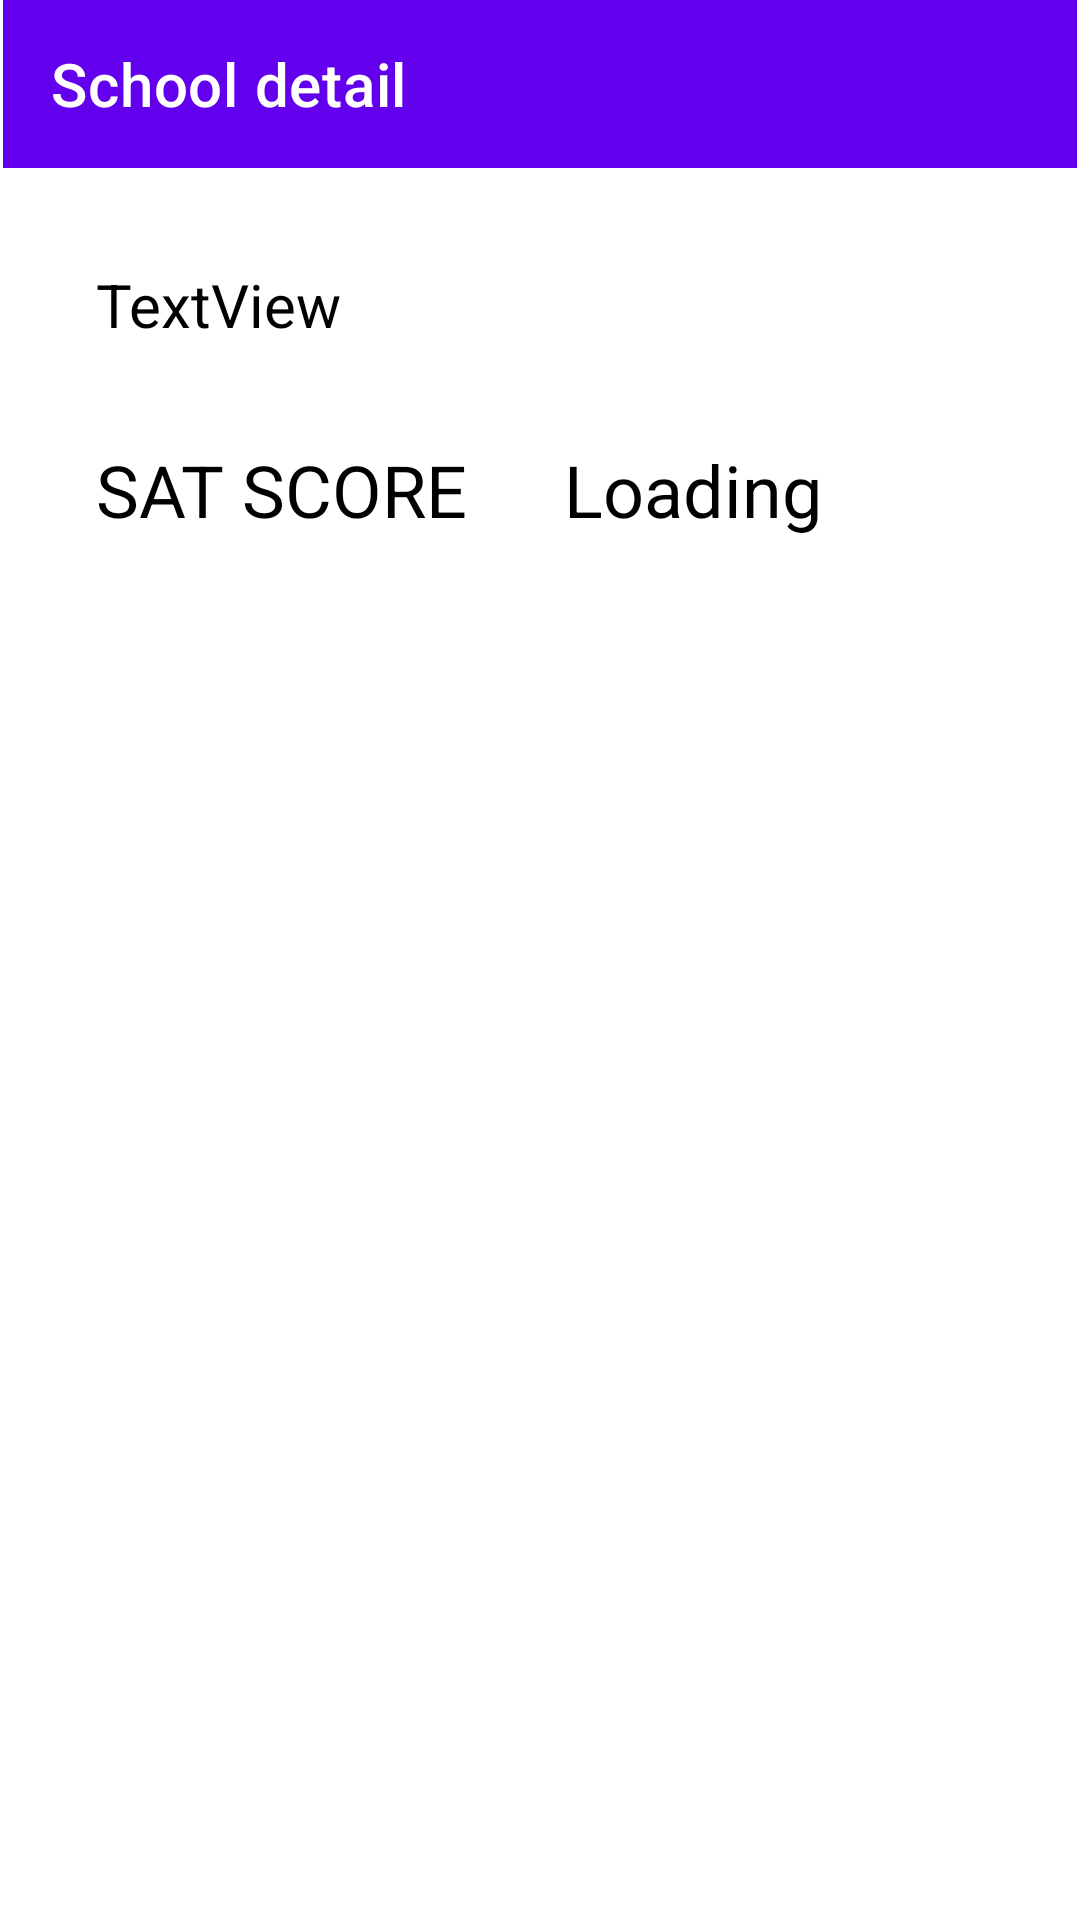

Reconstruct the res/layout file that produces this screen, plus the resources it refers to.
<!-- AndroidManifest.xml: application theme Theme.BaseForAll -->
<!-- res/layout/fragment_school_detail.xml -->
<?xml version="1.0" encoding="utf-8"?>
<androidx.constraintlayout.widget.ConstraintLayout xmlns:android="http://schemas.android.com/apk/res/android"
    xmlns:app="http://schemas.android.com/apk/res-auto"
    xmlns:tools="http://schemas.android.com/tools"
    android:layout_width="match_parent"
    android:layout_height="match_parent">




    <com.google.android.material.appbar.MaterialToolbar
        android:id="@+id/materialToolbar"
        android:layout_width="0dp"
        android:layout_height="56dp"
        android:layout_marginStart="1dp"
        android:layout_marginEnd="1dp"
        android:background="?attr/colorPrimary"
        android:minHeight="?attr/actionBarSize"
        android:theme="?attr/actionBarTheme"
        app:title="School detail"
        app:layout_constraintEnd_toEndOf="parent"
        app:layout_constraintStart_toStartOf="parent"
        app:layout_constraintTop_toTopOf="parent" />

    <TextView
        android:id="@+id/tvSchoolName"
        android:layout_width="0dp"
        android:layout_height="wrap_content"
        android:layout_marginStart="32dp"
        android:layout_marginTop="32dp"
        android:layout_marginEnd="32dp"
        android:text="TextView"
        android:textColor="@color/black"
        android:textSize="20sp"
        app:layout_constraintEnd_toEndOf="parent"
        app:layout_constraintStart_toStartOf="parent"
        app:layout_constraintTop_toBottomOf="@+id/materialToolbar" />

    <TextView
        android:id="@+id/textView2"
        android:layout_width="wrap_content"
        android:layout_height="wrap_content"
        android:layout_marginStart="32dp"
        android:layout_marginTop="32dp"
        android:textSize="24sp"
        android:textColor="@color/black"
        android:text="SAT SCORE"
        app:layout_constraintStart_toStartOf="parent"
        app:layout_constraintTop_toBottomOf="@+id/tvSchoolName" />

    <TextView
        android:id="@+id/textView3"
        android:layout_width="wrap_content"
        android:layout_height="wrap_content"
        android:layout_marginStart="32dp"
        android:text="Loading"
        android:textColor="@color/black"

        android:textSize="24sp"
        app:layout_constraintBottom_toBottomOf="@+id/textView2"
        app:layout_constraintStart_toEndOf="@+id/textView2"
        app:layout_constraintTop_toTopOf="@+id/textView2" />

</androidx.constraintlayout.widget.ConstraintLayout>
<!-- resources referenced by this layout -->
<resources>
  <color name="black">#FF000000</color>
  <style name="Theme.BaseForAll" parent="Theme.MaterialComponents.DayNight.DarkActionBar">
          
          <item name="colorPrimary">@color/purple_500</item>
          <item name="colorPrimaryVariant">@color/purple_700</item>
          <item name="colorOnPrimary">@color/white</item>
          
          <item name="colorSecondary">@color/teal_200</item>
          <item name="colorSecondaryVariant">@color/teal_700</item>
          <item name="colorOnSecondary">@color/black</item>
          
          <item name="android:statusBarColor" tools:targetApi="l">?attr/colorPrimaryVariant</item>
          
      </style>
  <color name="purple_500">#FF6200EE</color>
  <color name="purple_700">#FF3700B3</color>
  <color name="white">#FFFFFFFF</color>
  <color name="teal_200">#FF03DAC5</color>
  <color name="teal_700">#FF018786</color>
</resources>
